Photos from the image-classification dataset "classification" in the GitHub repository AyushChandekar/DeepLearning_Assignments. Its 12 classes are: big bus, big truck, bus large, bus small, car, mid truck, small bus, small truck, truck large, truck medium, truck small, truck extra large.

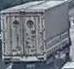
Label: mid truck

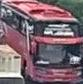
Label: bus large

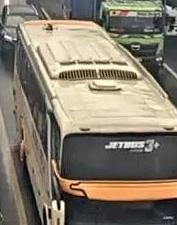
Label: big bus

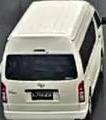
Label: small bus

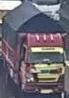
Label: small truck

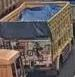
Label: truck small
